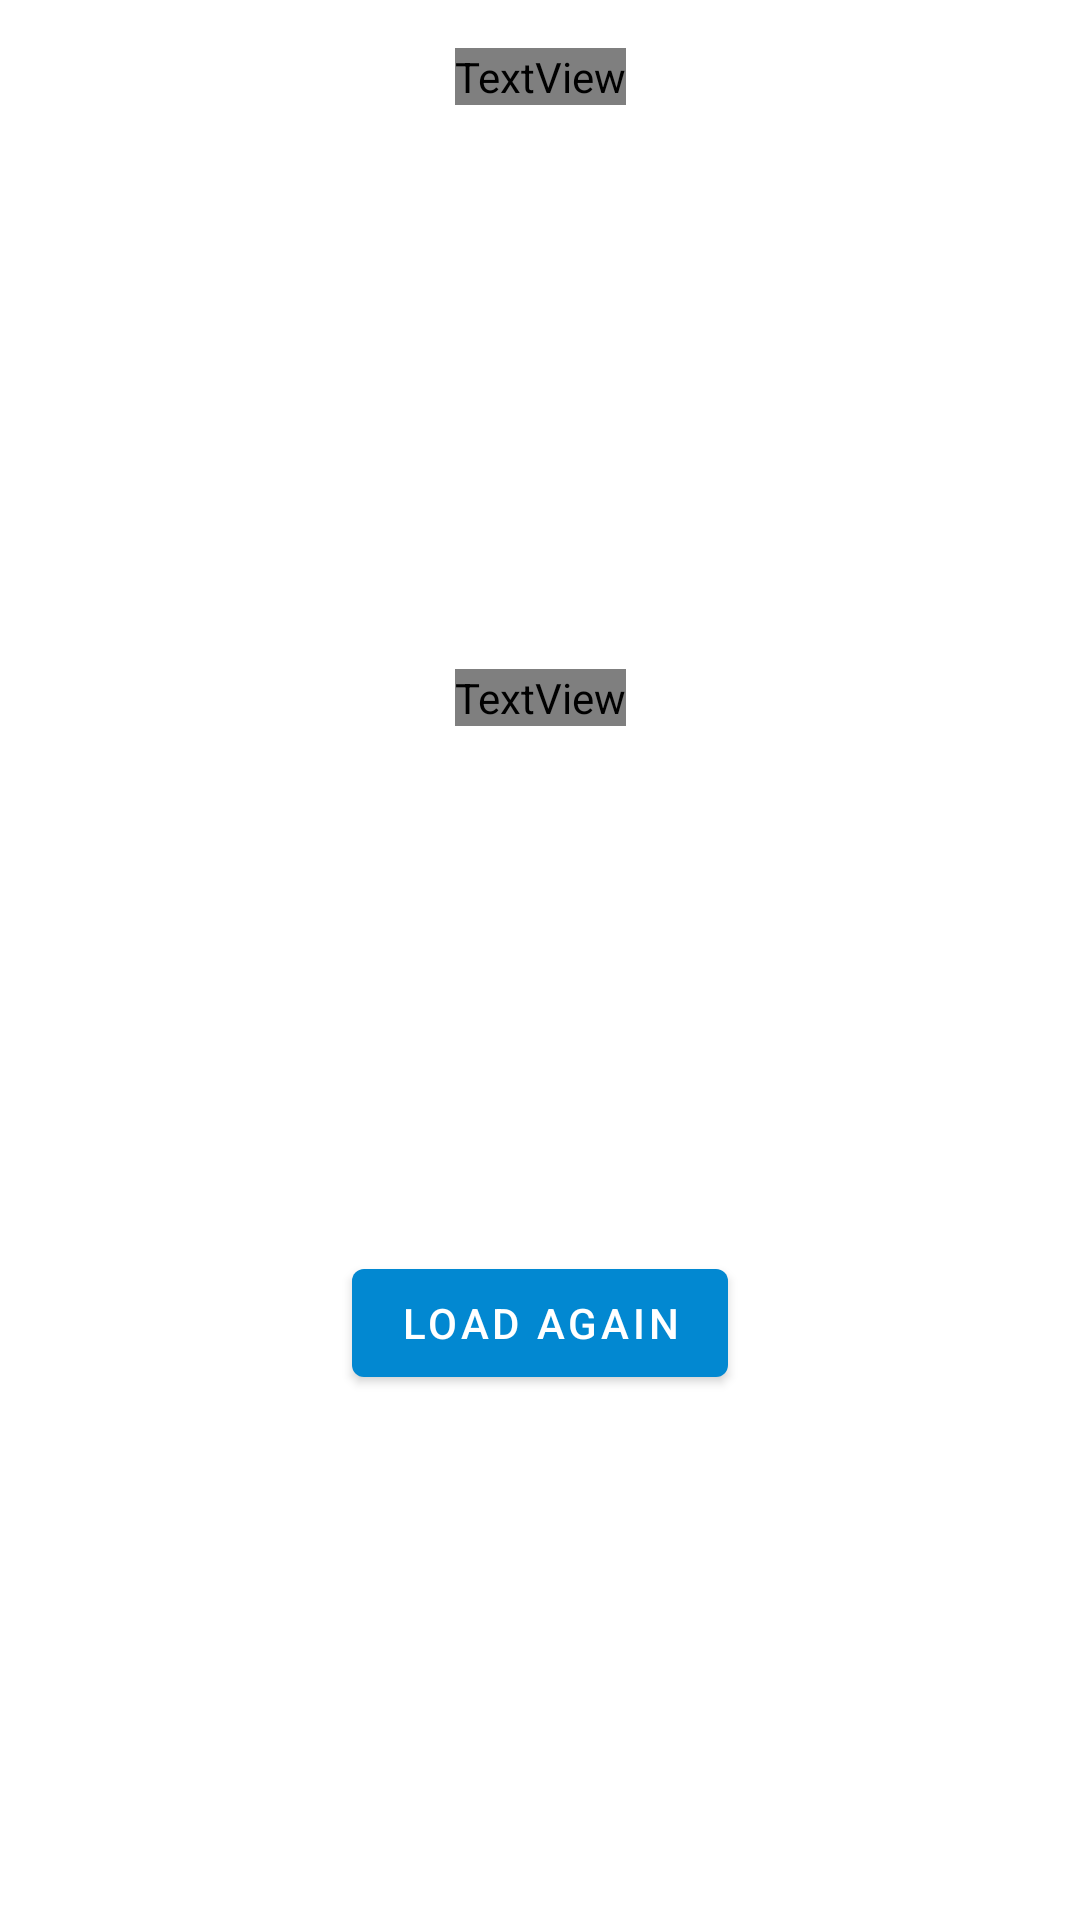

Produce the Android XML layout that renders to this screen, including the resource entries it uses.
<!-- AndroidManifest.xml: application theme Theme.GBMaterialDesign -->
<!-- res/layout/fragment_mars.xml -->
<?xml version="1.0" encoding="utf-8"?>

<androidx.constraintlayout.widget.ConstraintLayout xmlns:android="http://schemas.android.com/apk/res/android"
    xmlns:app="http://schemas.android.com/apk/res-auto"
    xmlns:tools="http://schemas.android.com/tools"
    android:layout_width="match_parent"
    android:layout_height="match_parent"
    tools:context=".presentation.view.MarsFragment">

    <androidx.core.widget.NestedScrollView
        android:id="@+id/scroll_container"
        android:layout_width="match_parent"
        android:layout_height="match_parent"
        android:padding="@dimen/default_padding">

        <androidx.constraintlayout.widget.ConstraintLayout
            android:layout_width="match_parent"
            android:layout_height="match_parent">

            <TextView
                android:id="@+id/mars_title"
                style="@style/textStyleTitle"
                android:layout_width="wrap_content"
                android:layout_height="wrap_content"
                app:layout_constraintEnd_toEndOf="parent"
                app:layout_constraintStart_toStartOf="parent"
                app:layout_constraintTop_toTopOf="parent" />

            <ImageView
                android:id="@+id/mars_image"
                android:layout_width="match_parent"
                android:layout_height="400dp"
                android:layout_marginTop="@dimen/small_margin"
                android:contentDescription="@string/mars_image"
                app:layout_constraintEnd_toEndOf="parent"
                app:layout_constraintStart_toStartOf="parent"
                app:layout_constraintTop_toBottomOf="@+id/mars_title" />

        </androidx.constraintlayout.widget.ConstraintLayout>

    </androidx.core.widget.NestedScrollView>

    <TextView
        android:id="@+id/text_error"
        style="@style/textStyleError"
        android:layout_width="wrap_content"
        android:layout_height="wrap_content"
        android:layout_gravity="center"
        android:text="@string/error"
        app:layout_constraintBottom_toBottomOf="@+id/button_reload"
        app:layout_constraintEnd_toEndOf="parent"
        app:layout_constraintStart_toStartOf="parent"
        app:layout_constraintTop_toTopOf="parent" />

    <com.google.android.material.button.MaterialButton
        android:id="@+id/button_reload"
        android:layout_width="wrap_content"
        android:layout_height="wrap_content"
        android:text="@string/load_again"
        app:layout_constraintBottom_toBottomOf="parent"
        app:layout_constraintEnd_toEndOf="parent"
        app:layout_constraintStart_toStartOf="parent"
        app:layout_constraintTop_toBottomOf="@+id/text_error" />

    <ProgressBar
        android:id="@+id/progress_circular"
        style="@style/progressBarStyle"
        app:layout_constraintBottom_toBottomOf="parent"
        app:layout_constraintEnd_toEndOf="parent"
        app:layout_constraintStart_toStartOf="parent"
        app:layout_constraintTop_toTopOf="parent" />

    <androidx.constraintlayout.widget.Group
        android:id="@+id/success_state"
        android:layout_width="match_parent"
        android:layout_height="match_parent"
        android:orientation="vertical"
        app:constraint_referenced_ids="scroll_container" />

    <androidx.constraintlayout.widget.Group
        android:id="@+id/error_state"
        android:layout_width="match_parent"
        android:layout_height="match_parent"
        android:orientation="vertical"
        app:constraint_referenced_ids="button_reload, text_error" />

    <androidx.constraintlayout.widget.Group
        android:id="@+id/loading_state"
        android:layout_width="match_parent"
        android:layout_height="match_parent"
        android:orientation="vertical"
        app:constraint_referenced_ids="progress_circular" />

</androidx.constraintlayout.widget.ConstraintLayout>
<!-- resources referenced by this layout -->
<resources>
  <dimen name="default_padding">16dp</dimen>
  <dimen name="small_margin">8dp</dimen>
  <string name="error">Error</string>
  <string name="load_again">Load again</string>
  <string name="mars_image">mars_image</string>
  <style name="progressBarStyle">
          <item name="android:layout_width">wrap_content</item>
          <item name="android:layout_height">wrap_content</item>
          <item name="android:layout_gravity">center</item>
      </style>
  <style name="textStyleError">
          <item name="android:fontFamily">@font/zen_tokyo_zoo</item>
          <item name="android:textStyle">bold</item>
          <item name="android:textColor">?attr/colorAccent</item>
      </style>
  <style name="textStyleTitle" parent="textStyleSubTitle">
          <item name="android:textSize">@dimen/text_size_title</item>
          <item name="android:layout_gravity">center</item>
      </style>
  <style name="Theme.GBMaterialDesign" parent="Theme.MaterialComponents.DayNight.NoActionBar">
          
          <item name="colorPrimary">@color/blue</item>
          <item name="colorOnPrimary">@color/white</item>
          
          <item name="colorSecondary">@color/red</item>
          <item name="colorOnSecondary">@color/white</item>
          
          <item name="android:statusBarColor" tools:targetApi="l">?attr/colorPrimaryVariant</item>
          
          <item name="android:textSize">14sp</item>
          <item name="themeName">@string/default_theme</item>
          <item name="colorSurface">@color/gray</item>
      </style>
  <style name="textStyleSubTitle">
          <item name="android:textSize">@dimen/text_size_subtitle</item>
          <item name="android:fontFamily">@font/zen_tokyo_zoo</item>
          <item name="android:textStyle">bold</item>
          <item name="android:textColor">?attr/colorPrimary</item>
      </style>
  <dimen name="text_size_title">22sp</dimen>
  <color name="blue">#0288D1</color>
  <color name="white">#FFFFFF</color>
  <color name="red">#FF5252</color>
  <string name="default_theme">Default</string>
  <color name="gray">#EEE</color>
  <dimen name="text_size_subtitle">18sp</dimen>
</resources>
